Run: headless pygame with SDL's dummy video driver; simulated clock (each Clock.tick advances the game by its frame time, no real sleeping); random seed 0; keys injected as events and as key.get_pressed() state; no mouse input.
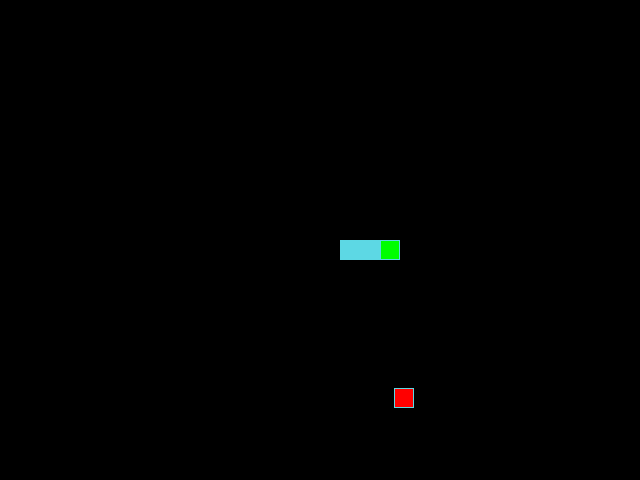
Frame 1 of 4 · flips 1–60 · no input
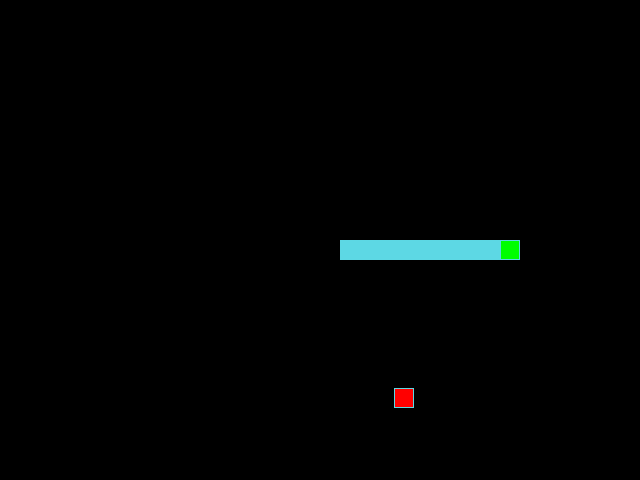
Frame 2 of 4 · flips 61–180 · tapped SPACE, RETURN · held RIGHT (→), D
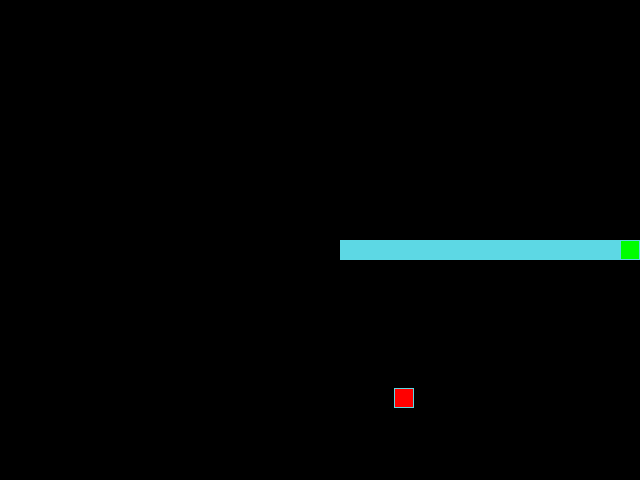
Frame 3 of 4 · flips 181–300 · held DOWN (↓), S
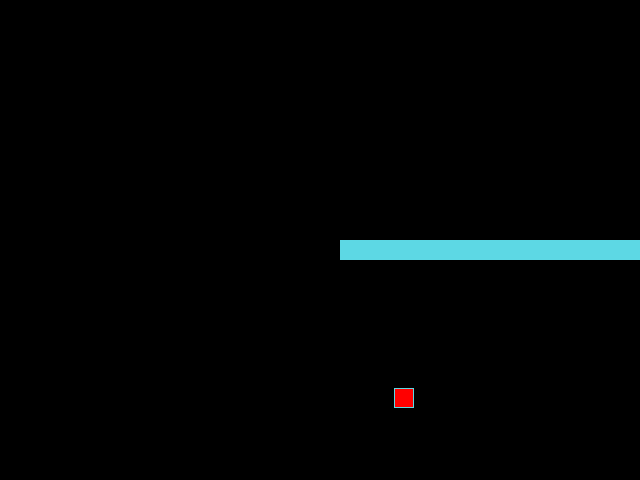
Frame 4 of 4 · flips 301–420 · held LEFT (←), A, UP (↑), W

The pygame program that drew these frames:

"""Змейка. Автор: Кирилл Терминасов"""
from random import choice, randint

import pygame

# Константы для размеров поля и сетки:
SCREEN_WIDTH, SCREEN_HEIGHT = 640, 480
GRID_SIZE = 20
GRID_WIDTH = SCREEN_WIDTH // GRID_SIZE
GRID_HEIGHT = SCREEN_HEIGHT // GRID_SIZE

# Направления движения:
UP = (0, -1)
DOWN = (0, 1)
LEFT = (-1, 0)
RIGHT = (1, 0)

# Цвет фона - черный:
BOARD_BACKGROUND_COLOR = (0, 0, 0)

# Цвет границы ячейки
BORDER_COLOR = (93, 216, 228)

# Цвет яблока
APPLE_COLOR = (255, 0, 0)

# Цвет змейки
SNAKE_COLOR = (0, 255, 0)

# Скорость движения змейки:
SPEED = 20

# Настройка игрового окна:
screen = pygame.display.set_mode((SCREEN_WIDTH, SCREEN_HEIGHT), 0, 32)

# Заголовок окна игрового поля:
pygame.display.set_caption('Змейка')

# Настройка времени:
clock = pygame.time.Clock()


# Тут опишите все классы игры.
class GameObject:
    """Базовый класс, от которого наследуются другие игровые объекты.
    Содержит общие атрибуты игровых объектов.
    """
        
    def __init__(self):
        """Инициализация класса. Атрибуты:
        position - позиция объекта на игровом поле
        body_color - цвет объекта.
        """
        self.position = (SCREEN_WIDTH // 2, SCREEN_HEIGHT // 2)
        self.body_color = None

    def draw(self):
        """Метод класса для отрисовки объекта на экране.
        Предназначен для переопределения в дочерних классах.
        """
        pass


class Apple(GameObject):
    """Класс описывает яблоко и действия с ним."""

    def __init__(self):
        """Инициализация класса.

        Атрибуты (наследуются от GameObject):
        position - задается случайным образом.
        color - Красный (255, 0, 0)
        """
        super().__init__()
        self.position = self.randomize_position()
        self.body_color = (255, 0, 0)

    @staticmethod
    def randomize_position():
        """Метод класса для получения случайных координат на игровом поле."""
        return ((randint(0, SCREEN_WIDTH), randint(0, SCREEN_HEIGHT)))

    def draw(self):
        """Переопределение метода draw для отрисовки яблока."""
        rect = pygame.Rect(self.position, (GRID_SIZE, GRID_SIZE))
        pygame.draw.rect(screen, self.body_color, rect)
        pygame.draw.rect(screen, BORDER_COLOR, rect, 1)


class Snake(GameObject):
    """Класс описывает змейку и её поведение."""

    def __init__(self, body_color=(0, 255, 0)):
        """Инициализация класса.

        Атрибуты:
        position (наследуется от GameObject) - позиция головы змейки на экране
        body_color (наследуется от GameObject) - цвет змейки
        length - длина змейки
        positions — список позиций всех сегментов тела змейки
        direction — направление движения змейки
        next_direction — следующее направление движения
        """
        super().__init__()
        self.body_color = (0, 255, 0)
        self.length = 1
        self.positions = [self.position]
        self.direction = RIGHT
        self.next_direction = None
        self.last = self.position

    def update_direction(self):
        """Обновление направления движения змейки."""
        if self.next_direction:
            self.direction = self.next_direction
            self.next_direction = None

    def move(self):
        """Обновление позиции змейки."""
        curr_pos = self.get_head_position()
        new_pos = (curr_pos[0]+self.direction[0],
                   curr_pos[1]+self.direction[1])

        self.positions = [new_pos] + self.positions
        self.positions.pop()

    def draw(self):
        """Отрисовка змейки на экране с затиранием следа."""
        for position in self.positions[:-1]:
            rect = (pygame.Rect(position, (GRID_SIZE, GRID_SIZE)))
            pygame.draw.rect(screen, self.body_color, rect)
            pygame.draw.rect(screen, BORDER_COLOR, rect, 1)
        
        # Отрисовка головы змейки
        head_rect = pygame.Rect(self.positions[0], (GRID_SIZE, GRID_SIZE))
        pygame.draw.rect(screen, self.body_color, head_rect)
        pygame.draw.rect(screen, BORDER_COLOR, head_rect, 1)

        # Затирание последнего сегмента
        if self.last:
            last_rect = pygame.Rect(self.last, (GRID_SIZE, GRID_SIZE))
            pygame.draw.rect(screen, BOARD_BACKGROUND_COLOR, last_rect)

    def get_head_position(self):
        """Возврат позиции шоловы змейки."""
        return self.positions[0]

    def reset(self):
        """Сброс змейки после столкновения."""
        self.length = 1
        self.positions = [self.position]


def handle_keys(game_object):
    """Функция обработки действий пользователя."""
    for event in pygame.event.get():
        if event.type == pygame.QUIT:
            pygame.quit()
            raise SystemExit
        elif event.type == pygame.KEYDOWN:
            if event.key == pygame.K_UP and game_object.direction != DOWN:
                game_object.next_direction = UP
            elif event.key == pygame.K_DOWN and game_object.direction != UP:
                game_object.next_direction = DOWN
            elif event.key == pygame.K_LEFT and game_object.direction != RIGHT:
                game_object.next_direction = LEFT
            elif event.key == pygame.K_RIGHT and game_object.direction != LEFT:
                game_object.next_direction = RIGHT


def main():
    """Основная функция программы."""
    # Инициализация PyGame:
    pygame.init()
    # Тут нужно создать экземпляры классов.
    snake = Snake()
    apple = Apple()
    
    while True:
        clock.tick(SPEED)

        handle_keys(snake)
        snake.move()
        curr_pos = snake.get_head_position()

        if curr_pos == apple.position:
            snake.length += 1
            apple.ramdomize_position()
        elif curr_pos in snake.positions[1:]:
            snake.reset()
        
        snake.draw()
        apple.draw()
        pygame.display.update()


if __name__ == '__main__':
    main()
